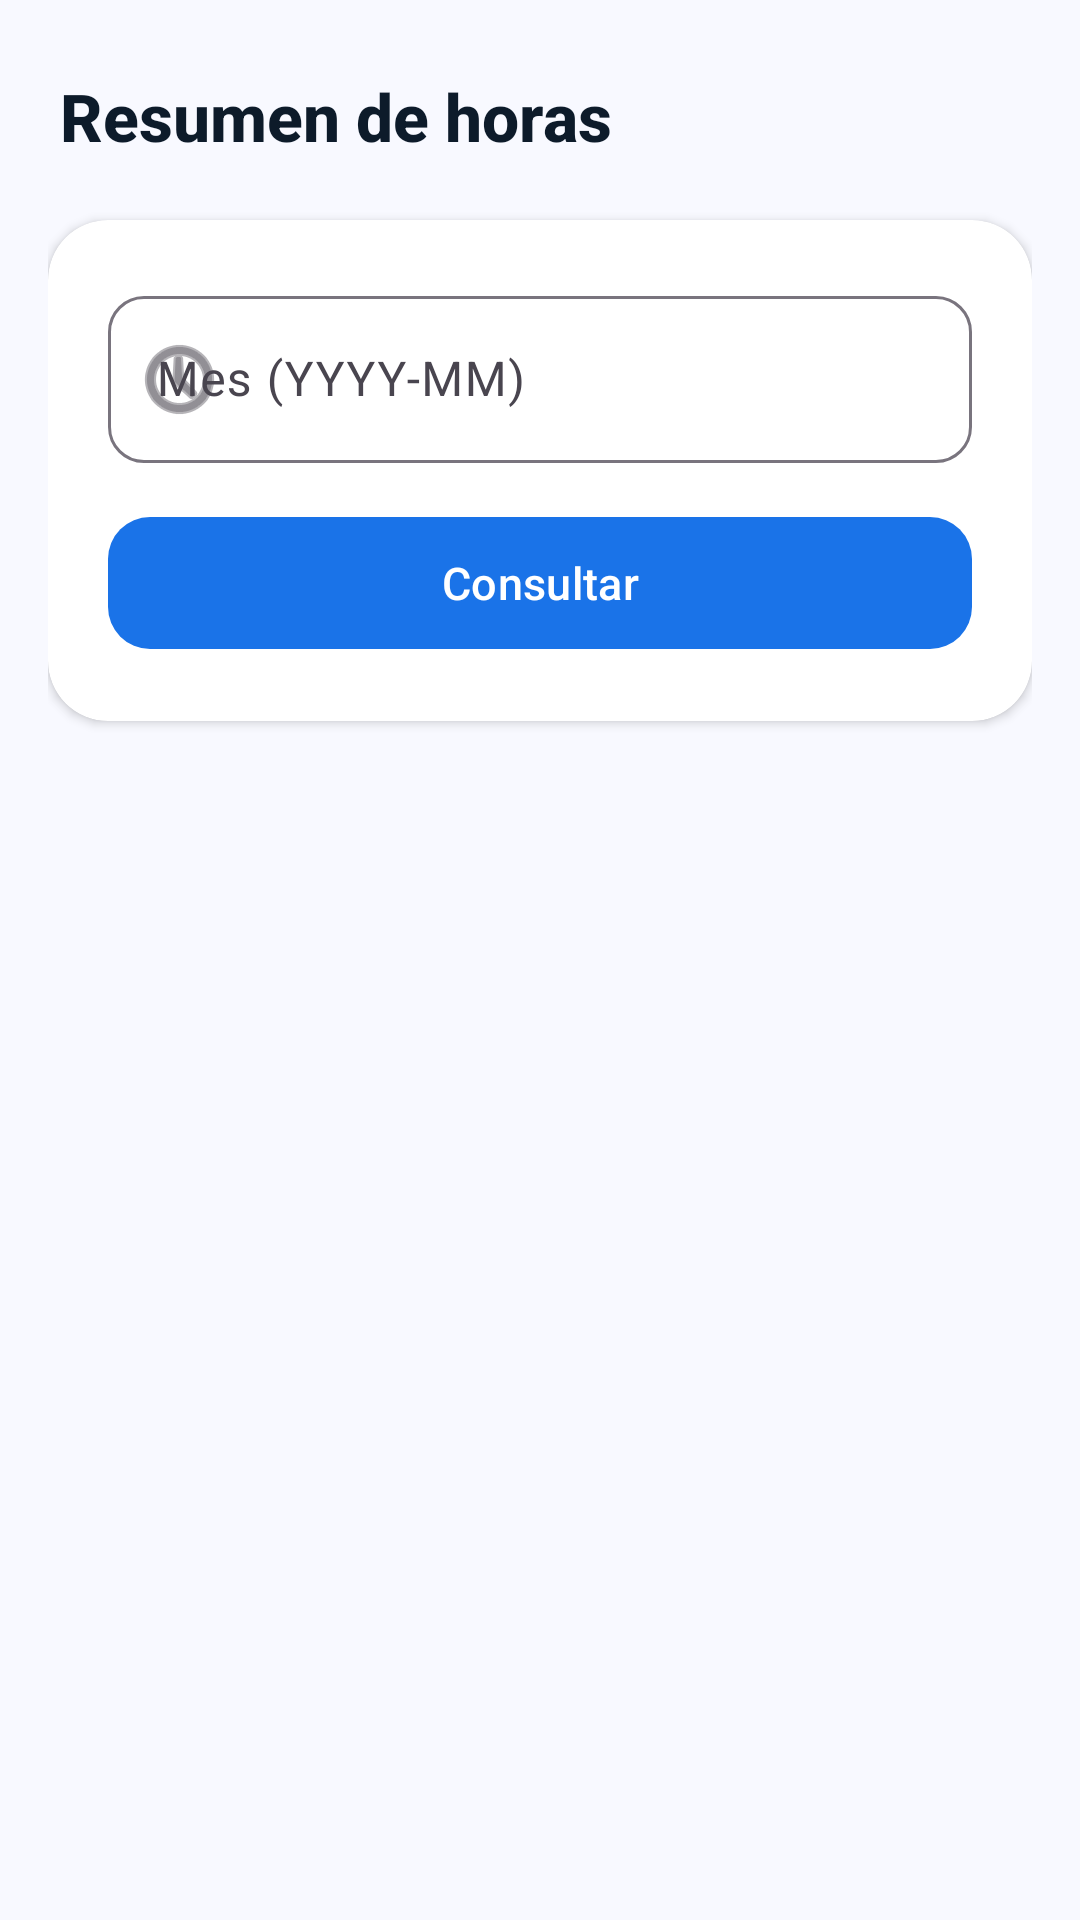

Produce the Android XML layout that renders to this screen, including the resource entries it uses.
<!-- AndroidManifest.xml: application theme Theme.RRHH_Android_App -->
<!-- res/layout/fragment_horas_extra.xml -->
<?xml version="1.0" encoding="utf-8"?>
<ScrollView xmlns:android="http://schemas.android.com/apk/res/android"
    xmlns:app="http://schemas.android.com/apk/res-auto"
    android:layout_width="match_parent"
    android:layout_height="match_parent"
    android:background="@color/background"
    android:fillViewport="true">

    <LinearLayout
        android:layout_width="match_parent"
        android:layout_height="wrap_content"
        android:orientation="vertical"
        android:paddingTop="24dp"
        android:paddingBottom="32dp"
        android:paddingHorizontal="16dp">

        <TextView
            android:layout_width="match_parent"
            android:layout_height="wrap_content"
            android:text="Resumen de horas"
            android:textSize="22sp"
            android:textStyle="bold"
            android:textColor="@color/text_primary"
            android:fontFamily="sans-serif-medium"
            android:paddingHorizontal="4dp"
            android:layout_marginBottom="20dp"/>

        
        <androidx.cardview.widget.CardView
            android:layout_width="match_parent"
            android:layout_height="wrap_content"
            app:cardCornerRadius="20dp"
            app:cardElevation="2dp"
            app:cardBackgroundColor="@color/surface"
            android:layout_marginBottom="20dp">

            <LinearLayout
                android:layout_width="match_parent"
                android:layout_height="wrap_content"
                android:orientation="vertical"
                android:padding="20dp">

                <com.google.android.material.textfield.TextInputLayout
                    style="@style/Widget.Material3.TextInputLayout.OutlinedBox"
                    android:layout_width="match_parent"
                    android:layout_height="wrap_content"
                    android:hint="Mes (YYYY-MM)"
                    android:layout_marginBottom="14dp"
                    app:startIconDrawable="@android:drawable/ic_menu_recent_history"
                    app:boxCornerRadiusTopStart="12dp"
                    app:boxCornerRadiusTopEnd="12dp"
                    app:boxCornerRadiusBottomStart="12dp"
                    app:boxCornerRadiusBottomEnd="12dp">

                    <com.google.android.material.textfield.TextInputEditText
                        android:id="@+id/etMes"
                        android:layout_width="match_parent"
                        android:layout_height="wrap_content"
                        android:inputType="text"/>
                </com.google.android.material.textfield.TextInputLayout>

                <com.google.android.material.button.MaterialButton
                    android:id="@+id/btnConsultar"
                    android:layout_width="match_parent"
                    android:layout_height="52dp"
                    android:text="Consultar"
                    android:textSize="15sp"
                    app:cornerRadius="14dp"/>
            </LinearLayout>
        </androidx.cardview.widget.CardView>

        
        <androidx.cardview.widget.CardView
            android:id="@+id/layoutResultado"
            android:layout_width="match_parent"
            android:layout_height="wrap_content"
            app:cardCornerRadius="20dp"
            app:cardElevation="2dp"
            app:cardBackgroundColor="@color/surface"
            android:visibility="gone">

            <LinearLayout
                android:layout_width="match_parent"
                android:layout_height="wrap_content"
                android:orientation="vertical"
                android:padding="24dp">

                <TextView
                    android:id="@+id/tvMes"
                    android:layout_width="match_parent"
                    android:layout_height="wrap_content"
                    android:textSize="17sp"
                    android:textStyle="bold"
                    android:textColor="@color/text_primary"
                    android:layout_marginBottom="20dp"/>

                
                <LinearLayout
                    android:layout_width="match_parent"
                    android:layout_height="wrap_content"
                    android:orientation="horizontal"
                    android:layout_marginBottom="14dp">
                    <TextView
                        android:layout_width="0dp"
                        android:layout_height="wrap_content"
                        android:layout_weight="1"
                        android:text="Horas trabajadas"
                        android:textSize="14sp"
                        android:textColor="@color/text_secondary"/>
                    <TextView
                        android:id="@+id/tvHorasTrabajadas"
                        android:layout_width="wrap_content"
                        android:layout_height="wrap_content"
                        android:textSize="15sp"
                        android:textStyle="bold"
                        android:textColor="@color/text_primary"/>
                </LinearLayout>

                
                <View android:layout_width="match_parent" android:layout_height="1dp"
                    android:background="@color/divider" android:layout_marginBottom="14dp"/>

                
                <LinearLayout
                    android:layout_width="match_parent"
                    android:layout_height="wrap_content"
                    android:orientation="horizontal"
                    android:layout_marginBottom="14dp">
                    <TextView
                        android:layout_width="0dp"
                        android:layout_height="wrap_content"
                        android:layout_weight="1"
                        android:text="Horas teóricas"
                        android:textSize="14sp"
                        android:textColor="@color/text_secondary"/>
                    <TextView
                        android:id="@+id/tvHorasTeoicas"
                        android:layout_width="wrap_content"
                        android:layout_height="wrap_content"
                        android:textSize="15sp"
                        android:textStyle="bold"
                        android:textColor="@color/text_primary"/>
                </LinearLayout>

                
                <View android:layout_width="match_parent" android:layout_height="1dp"
                    android:background="@color/divider" android:layout_marginBottom="14dp"/>

                
                <LinearLayout
                    android:layout_width="match_parent"
                    android:layout_height="wrap_content"
                    android:orientation="horizontal"
                    android:layout_marginBottom="20dp">
                    <TextView
                        android:layout_width="0dp"
                        android:layout_height="wrap_content"
                        android:layout_weight="1"
                        android:text="Horas extra"
                        android:textSize="15sp"
                        android:textStyle="bold"
                        android:textColor="@color/text_primary"/>
                    <TextView
                        android:id="@+id/tvHorasExtra"
                        android:layout_width="wrap_content"
                        android:layout_height="wrap_content"
                        android:textSize="18sp"
                        android:textStyle="bold"/>
                </LinearLayout>

                
                <LinearLayout
                    android:layout_width="match_parent"
                    android:layout_height="wrap_content"
                    android:orientation="horizontal"
                    android:background="@color/surface_2"
                    android:padding="12dp"
                    android:gravity="center_vertical">
                    <TextView
                        android:layout_width="0dp"
                        android:layout_height="wrap_content"
                        android:layout_weight="1"
                        android:text="Registros completados"
                        android:textSize="13sp"
                        android:textColor="@color/text_secondary"/>
                    <TextView
                        android:id="@+id/tvRegistros"
                        android:layout_width="wrap_content"
                        android:layout_height="wrap_content"
                        android:textSize="14sp"
                        android:textStyle="bold"
                        android:textColor="@color/primary"/>
                </LinearLayout>

            </LinearLayout>
        </androidx.cardview.widget.CardView>

    </LinearLayout>
</ScrollView>
<!-- resources referenced by this layout -->
<resources>
  <color name="background">#F8F9FF</color>
  <color name="divider">#E4E9F0</color>
  <color name="primary">#1A73E8</color>
  <color name="surface">#FFFFFF</color>
  <color name="surface_2">#F1F3F9</color>
  <color name="text_primary">#0D1B2A</color>
  <color name="text_secondary">#5C6B7A</color>
  <style name="Theme.RRHH_Android_App" parent="Base.Theme.RRHH_Android_App" />
  <style name="Base.Theme.RRHH_Android_App" parent="Theme.Material3.Light.NoActionBar">
          <item name="colorPrimary">@color/primary</item>
          <item name="colorPrimaryVariant">@color/primary_dark</item>
          <item name="colorOnPrimary">@color/white</item>
          <item name="android:colorBackground">@color/background</item>
          <item name="android:windowBackground">@color/background</item>
          <item name="android:statusBarColor">@color/primary</item>
          <item name="android:navigationBarColor">@color/surface</item>
      </style>
  <color name="primary_dark">#1557B0</color>
  <color name="white">#FFFFFFFF</color>
</resources>
